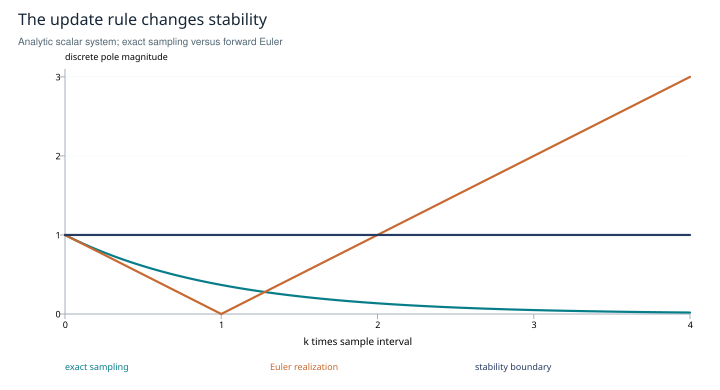

The table this chart was drawn from, first rows:
x, exact sampling, Euler realization, stability boundary
0.0, 1.0, 1.0, 1
0.01, 0.99, 0.99, 1
0.02, 0.9802, 0.98, 1
0.03, 0.9704, 0.97, 1
0.04, 0.9608, 0.96, 1
0.05, 0.9512, 0.95, 1
0.06, 0.9418, 0.94, 1
0.07, 0.9324, 0.93, 1
0.08, 0.9231, 0.92, 1
0.09, 0.9139, 0.91, 1
0.1, 0.9048, 0.9, 1
0.11, 0.8958, 0.89, 1
0.12, 0.8869, 0.88, 1
0.13, 0.8781, 0.87, 1
0.14, 0.8694, 0.86, 1
0.15, 0.8607, 0.85, 1
0.16, 0.8521, 0.84, 1
0.17, 0.8437, 0.83, 1
0.18, 0.8353, 0.82, 1
0.19, 0.827, 0.81, 1
0.2, 0.8187, 0.8, 1
0.21, 0.8106, 0.79, 1
0.22, 0.8025, 0.78, 1
0.23, 0.7945, 0.77, 1
0.24, 0.7866, 0.76, 1
0.25, 0.7788, 0.75, 1
0.26, 0.7711, 0.74, 1
0.27, 0.7634, 0.73, 1
0.28, 0.7558, 0.72, 1
0.29, 0.7483, 0.71, 1
0.3, 0.7408, 0.7, 1
0.31, 0.7334, 0.69, 1
0.32, 0.7261, 0.68, 1
0.33, 0.7189, 0.67, 1
0.34, 0.7118, 0.66, 1
0.35, 0.7047, 0.65, 1
0.36, 0.6977, 0.64, 1
0.37, 0.6907, 0.63, 1
0.38, 0.6839, 0.62, 1
0.39, 0.6771, 0.61, 1
0.4, 0.6703, 0.6, 1
0.41, 0.6637, 0.59, 1
0.42, 0.657, 0.58, 1
0.43, 0.6505, 0.57, 1
0.44, 0.644, 0.56, 1
0.45, 0.6376, 0.55, 1
0.46, 0.6313, 0.54, 1
0.47, 0.625, 0.53, 1
0.48, 0.6188, 0.52, 1
0.49, 0.6126, 0.51, 1
0.5, 0.6065, 0.5, 1
0.51, 0.6005, 0.49, 1
0.52, 0.5945, 0.48, 1
0.53, 0.5886, 0.47, 1
0.54, 0.5827, 0.46, 1
0.55, 0.5769, 0.45, 1
0.56, 0.5712, 0.44, 1
0.57, 0.5655, 0.43, 1
0.58, 0.5599, 0.42, 1
0.59, 0.5543, 0.41, 1
... 341 more rows
